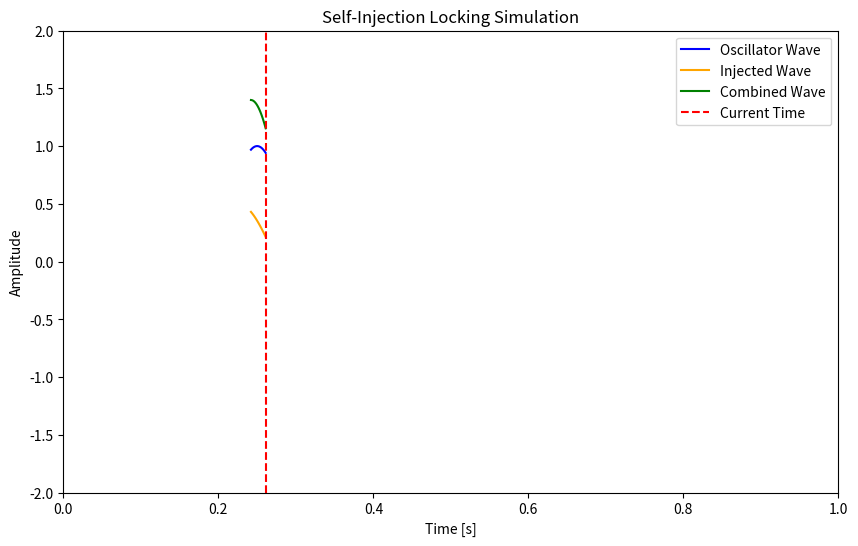

This figure's Python source: (Note: this script raises an exception after producing the figure.)
import numpy as np
import matplotlib.pyplot as plt
import matplotlib.animation as animation

# 시뮬레이션 파라미터
frequency = 5  # Hz, 오실레이터의 기본 주파수
injection_strength = 0.5  # 주입된 파형의 강도
phase_shift = np.pi / 4  # 오실레이터와 주입된 파형 사이의 위상 차이
amplitude = 1  # 오실레이터의 진폭
duration = 2  # 초
sampling_rate = 1000  # 초당 샘플 수

# 유도된 파라미터
t = np.linspace(0, duration, int(sampling_rate * duration), endpoint=False)

# 오실레이터 파형
oscillator_wave = amplitude * np.sin(2 * np.pi * frequency * t)

# 주입된 (반사된) 파형 (단순히 위상 차이와 스케일링을 적용)
injected_wave = injection_strength * amplitude * np.sin(2 * np.pi * frequency * t + phase_shift)

# 결합된 파형 (오실레이터 + 주입된 파형)
combined_wave = oscillator_wave + injected_wave

# 그림과 축 생성
fig, ax = plt.subplots(figsize=(10, 6))
ax.set_xlim(0, 1)  # 파형의 1초를 표시
ax.set_ylim(-2 * amplitude, 2 * amplitude)
ax.set_xlabel('Time [s]')
ax.set_ylabel('Amplitude')
ax.set_title('Self-Injection Locking Simulation')

# 오실레이터, 주입된, 결합된 파형을 위한 초기 라인 설정
line_osc, = ax.plot([], [], label='Oscillator Wave', color='blue')
line_inj, = ax.plot([], [], label='Injected Wave', color='orange')
line_combined, = ax.plot([], [], label='Combined Wave', color='green')

# 현재 시간을 나타내는 수직선
current_time_line = ax.axvline(x=0, color='red', linestyle='--', label='Current Time')

# 범례 설정 (중복 제거)
ax.legend(loc='upper right')

# 프레임 수와 윈도우 크기 설정
frames = len(t)
window_size = int(sampling_rate * 0.02)  # 20 ms 윈도우

def init():
    """애니메이션의 초기 상태를 설정합니다."""
    line_osc.set_data([], [])
    line_inj.set_data([], [])
    line_combined.set_data([], [])
    current_time_line.set_xdata([0, 0])  # 시퀀스로 변경
    return [line_osc, line_inj, line_combined, current_time_line]

def animate(i):
    """애니메이션의 각 프레임을 업데이트합니다."""
    # 표시할 데이터의 윈도우 정의
    if i < window_size:
        start = 0
        end = window_size
    else:
        start = i - window_size
        end = i

    # 현재 프레임이 끝을 초과하지 않도록 조정
    if end > len(t):
        end = len(t)
        start = end - window_size if end - window_size >= 0 else 0

    # 오실레이터 파형 업데이트
    line_osc.set_data(t[start:end], oscillator_wave[start:end])

    # 주입된 파형 업데이트
    line_inj.set_data(t[start:end], injected_wave[start:end])

    # 결합된 파형 업데이트
    line_combined.set_data(t[start:end], combined_wave[start:end])

    # 현재 시간 선 업데이트 (시퀀스로 변경)
    current_x = t[i] if i < len(t) else t[-1]
    current_time_line.set_xdata([current_x, current_x])

    return [line_osc, line_inj, line_combined, current_time_line]

# 애니메이션 생성
ani = animation.FuncAnimation(
    fig, animate, frames=frames,
    init_func=init, blit=False, interval=20, repeat=False
)

# 애니메이션을 파일로 저장 (선택 사항)
ani.save('self_injection_locking_basic.gif', writer='imagemagick')

plt.show()
